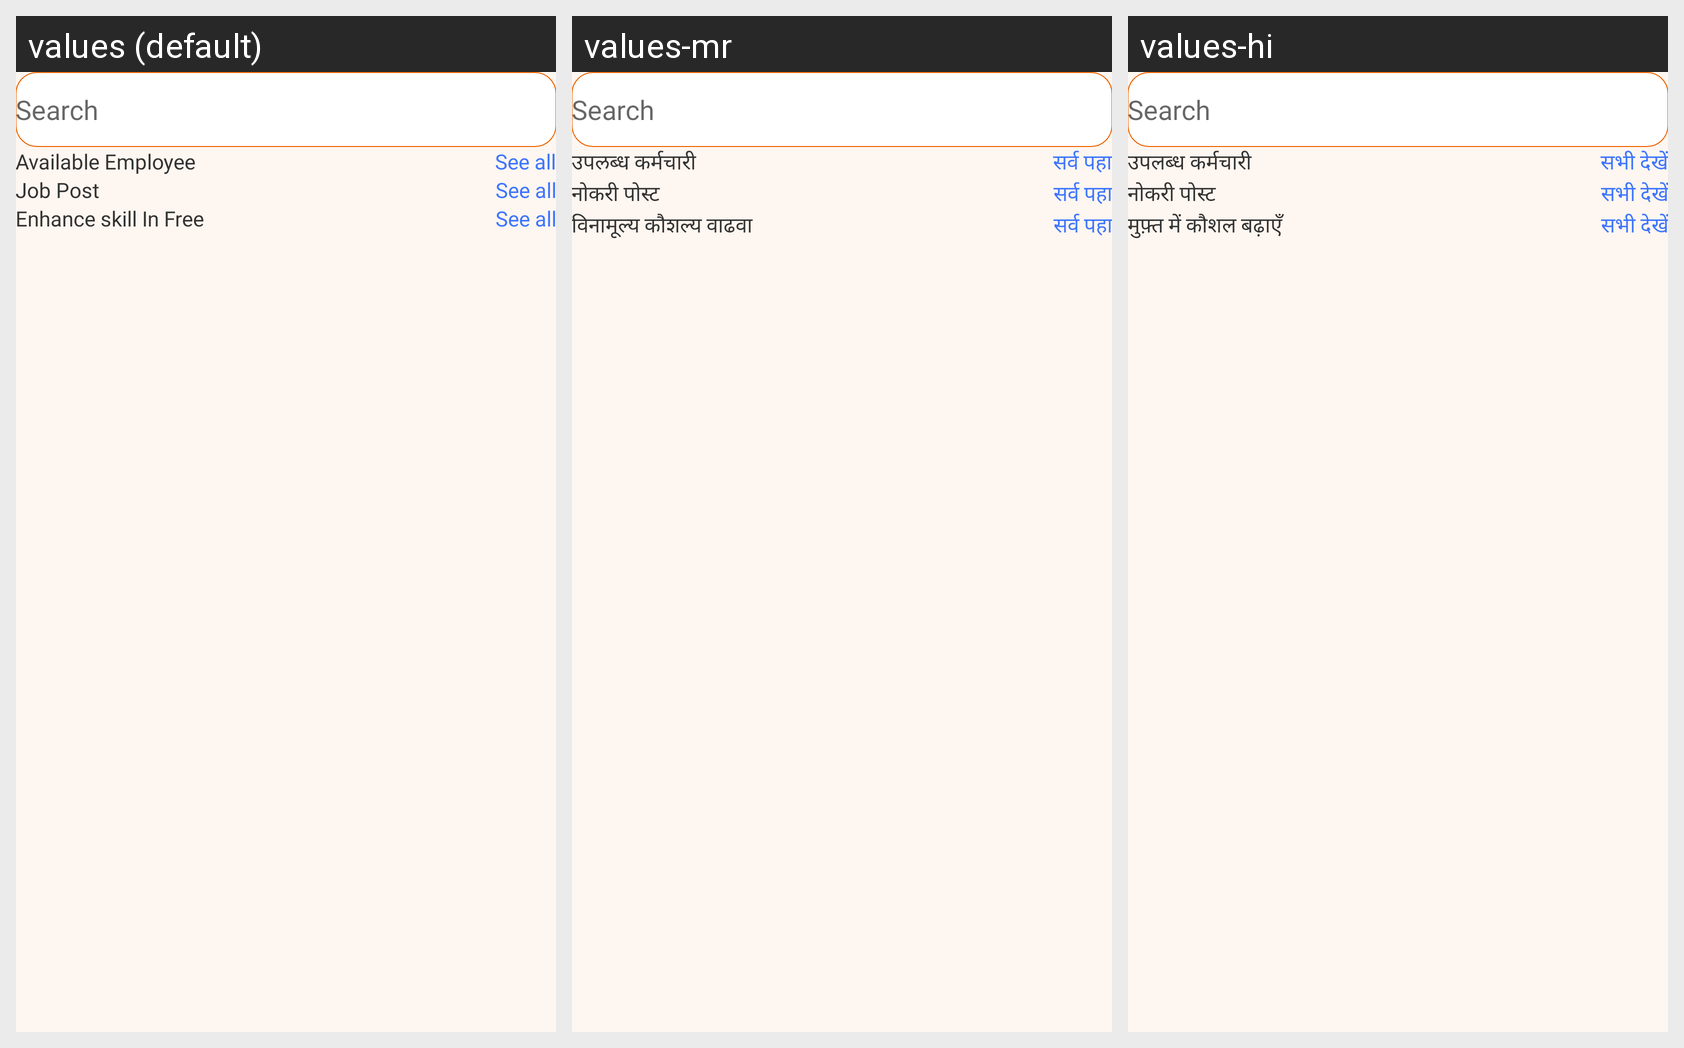

Locale-by-locale string values for the Android screen shown in this grid:
Android screen res/layout/fragment_employeer_home.xml rendered under 3 locales, left to right: values (default), values-mr, values-hi. Device: Nexus 5 (rendered at 1080×1920; each locale shown at half size, 540×960, under a caption strip naming it); theme Theme.ShramKart.
Strings drawn on this screen, with the default value and each locale's value (text and hints the layout hard-codes, and strings that could not be matched under every locale, appear in the picture but are not listed):

available_emp
  values: Available Employee
  values-mr: उपलब्ध कर्मचारी
  values-hi: उपलब्ध कर्मचारी

see_all
  values: See all
  values-mr: सर्व पहा
  values-hi: सभी देखें

job_post
  values: Job Post
  values-mr: नोकरी पोस्ट
  values-hi: नोकरी पोस्ट

gov_skill
  values: Enhance skill In Free
  values-mr: विनामूल्य कौशल्य वाढवा
  values-hi: मुफ़्त में कौशल बढ़ाएँ
